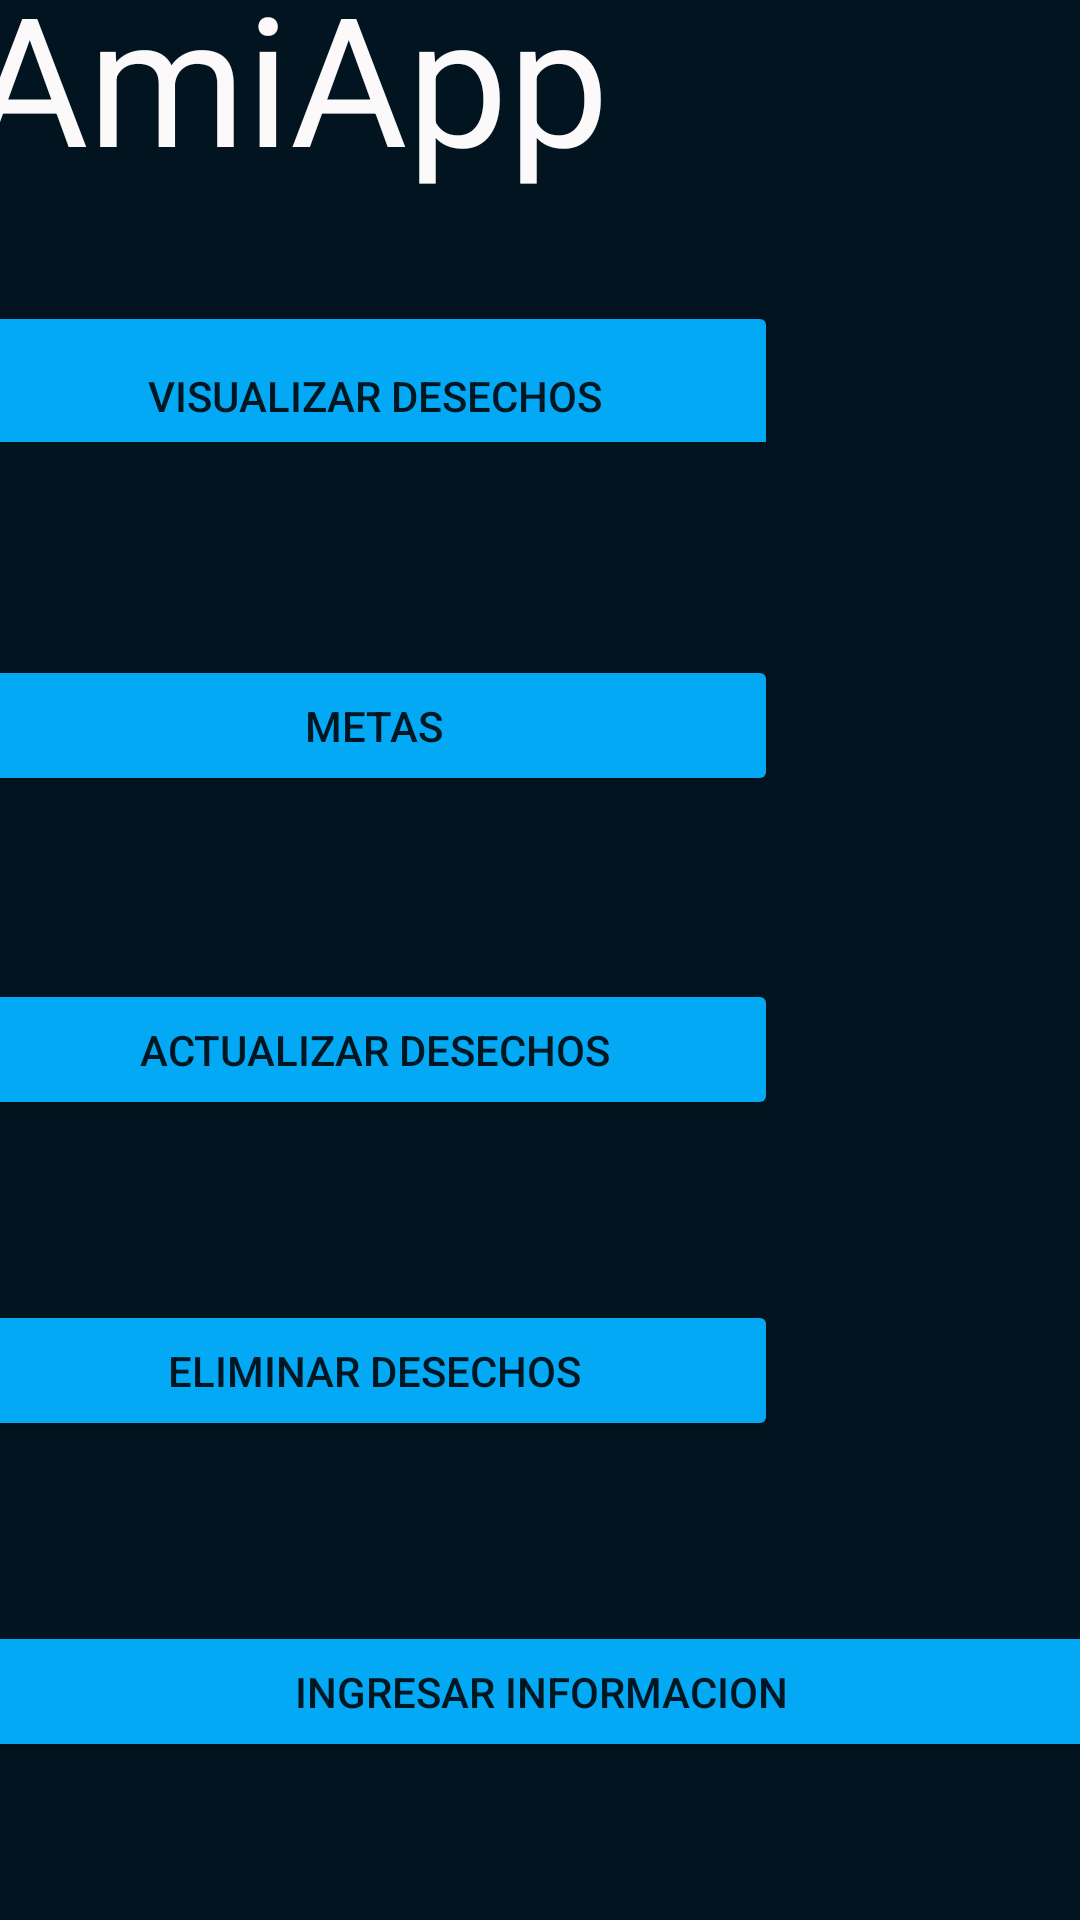

Android layout source for this screen:
<!-- AndroidManifest.xml: application theme Theme.Proyecto_Base_Datos -->
<!-- res/layout/activity_pagina_principal.xml -->
<?xml version="1.0" encoding="utf-8"?>
<androidx.constraintlayout.widget.ConstraintLayout xmlns:android="http://schemas.android.com/apk/res/android"
    xmlns:app="http://schemas.android.com/apk/res-auto"
    xmlns:tools="http://schemas.android.com/tools"
    android:layout_width="match_parent"
    android:layout_height="match_parent"
    android:background="#011420"
    tools:context=".Pagina_Principal">

    <LinearLayout
        android:layout_width="380dp"
        android:layout_height="670dp"
        android:orientation="vertical"
        app:layout_constraintBottom_toBottomOf="parent"
        app:layout_constraintEnd_toEndOf="parent"
        app:layout_constraintStart_toStartOf="parent"
        app:layout_constraintTop_toTopOf="parent">

        <LinearLayout
            android:layout_width="match_parent"
            android:layout_height="wrap_content"
            android:orientation="horizontal">

            <TextView
                android:id="@+id/textView8"
                android:layout_width="286dp"
                android:layout_height="wrap_content"
                android:layout_gravity="center_horizontal"
                android:layout_weight="1"
                android:text="AmiApp"
                android:textColor="#FBF9F9"
                android:textSize="60sp" />

        </LinearLayout>

        <LinearLayout
            android:layout_width="298dp"
            android:layout_height="wrap_content"
            android:orientation="horizontal" />

        <LinearLayout
            android:layout_width="match_parent"
            android:layout_height="35dp"
            android:orientation="horizontal">

        </LinearLayout>

        <LinearLayout
            android:layout_width="269dp"
            android:layout_height="47dp"
            android:orientation="horizontal">

            <Button
                android:id="@+id/bn_pg_vizual_desechos"
                android:layout_width="262dp"
                android:layout_height="63dp"
                android:layout_weight="1"
                android:backgroundTint="#03A9F4"
                android:text="Visualizar Desechos"
                android:textSize="14sp" />

        </LinearLayout>

        <LinearLayout
            android:layout_width="269dp"
            android:layout_height="71dp"
            android:orientation="horizontal"></LinearLayout>

        <LinearLayout
            android:layout_width="269dp"
            android:layout_height="47dp"
            android:orientation="horizontal">

            <Button
                android:id="@+id/bn_pg_metas"
                android:layout_width="wrap_content"
                android:layout_height="wrap_content"
                android:layout_weight="1"
                android:backgroundTint="#03A9F4"
                android:text="Metas" />
        </LinearLayout>

        <LinearLayout
            android:layout_width="269dp"
            android:layout_height="61dp"
            android:orientation="horizontal">

        </LinearLayout>

        <LinearLayout
            android:layout_width="269dp"
            android:layout_height="47dp"
            android:orientation="horizontal">

            <Button
                android:id="@+id/bn_pg_actuali_info"
                android:layout_width="wrap_content"
                android:layout_height="wrap_content"
                android:layout_weight="1"
                android:backgroundTint="#03A9F4"
                android:text="Actualizar Desechos" />
        </LinearLayout>

        <LinearLayout
            android:layout_width="269dp"
            android:layout_height="60dp"
            android:orientation="horizontal"></LinearLayout>

        <LinearLayout
            android:layout_width="269dp"
            android:layout_height="47dp"
            android:orientation="horizontal">

            <Button
                android:id="@+id/button7"
                android:layout_width="wrap_content"
                android:layout_height="wrap_content"
                android:layout_weight="1"
                android:backgroundTint="#03A9F4"
                android:text="Eliminar Desechos" />
        </LinearLayout>

        <LinearLayout
            android:layout_width="match_parent"
            android:layout_height="60dp"
            android:orientation="horizontal"></LinearLayout>

        <LinearLayout
            android:layout_width="match_parent"
            android:layout_height="47dp"
            android:orientation="horizontal">

            <Button
                android:id="@+id/bn_pg_ingreso_info"
                android:layout_width="wrap_content"
                android:layout_height="wrap_content"
                android:layout_weight="1"
                android:backgroundTint="#03A9F4"
                android:text="Ingresar Informacion" />
        </LinearLayout>

    </LinearLayout>

</androidx.constraintlayout.widget.ConstraintLayout>
<!-- resources referenced by this layout -->
<resources>
  <style name="Theme.Proyecto_Base_Datos" parent="Theme.MaterialComponents.DayNight.DarkActionBar">
          
          <item name="colorPrimary">@color/purple_500</item>
          <item name="colorPrimaryVariant">@color/purple_700</item>
          <item name="colorOnPrimary">@color/white</item>
          
          <item name="colorSecondary">@color/teal_200</item>
          <item name="colorSecondaryVariant">@color/teal_700</item>
          <item name="colorOnSecondary">@color/black</item>
          
          <item name="android:statusBarColor" tools:targetApi="l">?attr/colorPrimaryVariant</item>
          
      </style>
  <!-- not gathered from this repository: default colours our renderer supplied (Android Studio template values) -->
  <color name="purple_500">#FF6200EE</color>
  <color name="purple_700">#FF3700B3</color>
  <color name="teal_200">#FF03DAC5</color>
  <color name="teal_700">#FF018786</color>
  <color name="black">#FF000000</color>
  <color name="white">#FFFFFFFF</color>
</resources>
